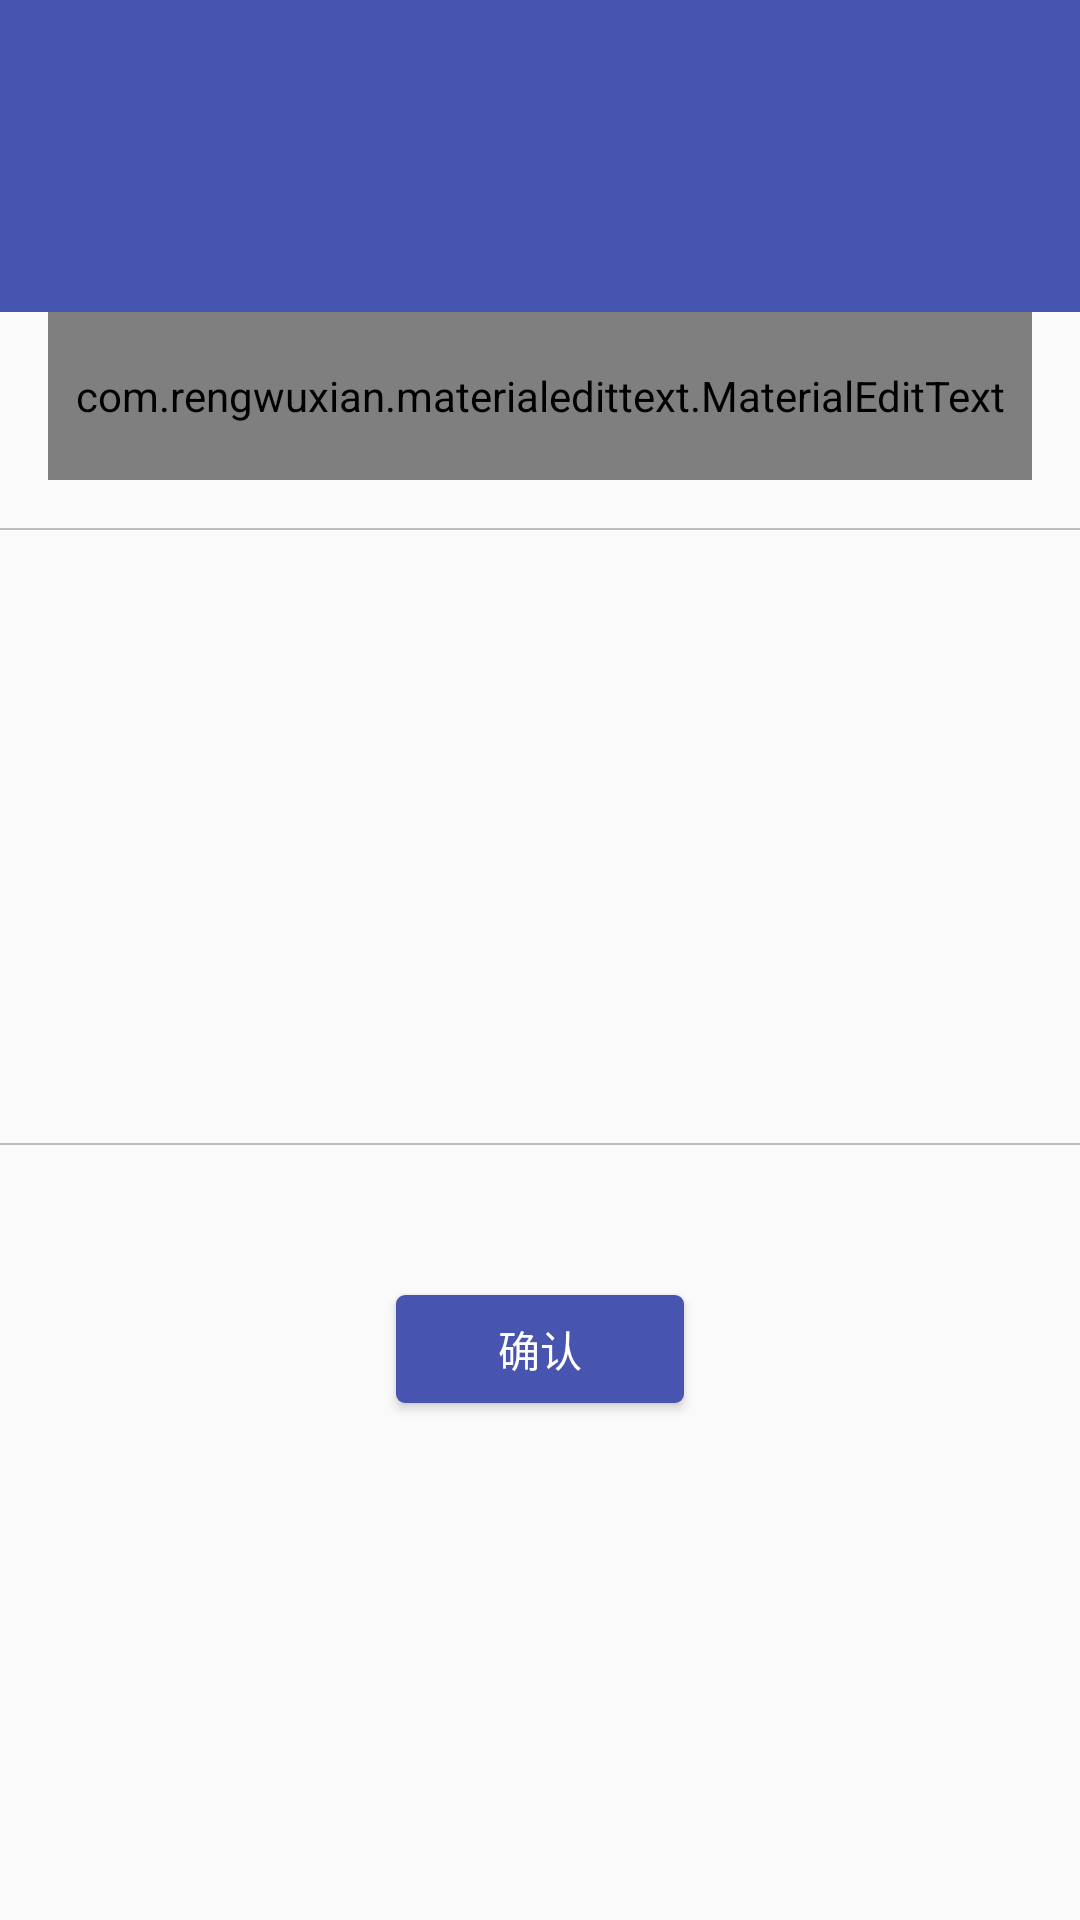

The Android layout XML behind this screen, and the referenced resources:
<!-- AndroidManifest.xml: application theme AppTheme -->
<!-- res/layout/activity_add_sharing.xml -->
<?xml version="1.0" encoding="utf-8"?>
<LinearLayout xmlns:android="http://schemas.android.com/apk/res/android"
    xmlns:app="http://schemas.android.com/apk/res-auto"
    android:orientation="vertical"
    android:layout_width="match_parent"
    android:layout_height="match_parent">

    <android.support.v7.widget.Toolbar
        android:id="@+id/toolbar_add_sharing"
        android:layout_width="match_parent"
        android:layout_height="?attr/actionBarSize"
        android:background="@color/colorLightPurple">

    </android.support.v7.widget.Toolbar>

    <android.support.design.widget.TabLayout
        android:id="@+id/tab_layout"
        android:layout_width="match_parent"
        android:layout_height="48dp"
        android:background="@color/colorLightPurple"
        app:tabMode="scrollable"
        app:tabTextColor="@color/colorGray"
        app:tabMaxWidth="128dp"
        app:tabSelectedTextColor="@color/colorWhite"
        app:tabIndicatorHeight="2dp"
        app:tabIndicatorColor="@color/colorGreen">
    </android.support.design.widget.TabLayout>

    <com.rengwuxian.materialedittext.MaterialEditText
        android:id="@+id/txv_add_sharing_theme"
        android:maxLines="1"
        android:hint="@string/theme_sharing"
        android:layout_marginRight="16dp"
        android:layout_marginEnd="16dp"
        android:layout_marginLeft="16dp"
        android:layout_marginStart="16dp"
        android:layout_width="match_parent"
        android:layout_height="?attr/actionBarSize"
        app:met_baseColor="@color/colorShareTitlePurple"
        app:met_errorColor="@color/colorRed"
        app:met_primaryColor="@color/colorLightPurple"
        />

    <View
        android:background="@color/colorGray"
        android:layout_width="match_parent"
        android:layout_height="0.5dp"
        android:layout_marginTop="16dp"/>

    <EditText
        android:id="@+id/edt_add_sharing_link"
        android:layout_width="match_parent"
        android:layout_height="wrap_content"
        android:layout_marginStart="16dp"
        android:layout_marginLeft="16dp"
        android:layout_marginEnd="16dp"
        android:background="@color/colorBackground" />

    <View
        android:background="@color/colorGray"
        android:layout_width="match_parent"
        android:layout_height="0.5dp"
        android:layout_marginTop="180dp"/>

    <Button
        android:id="@+id/btn_add_sharing_confirm"
        android:text="@string/confirm_sharing"
        android:textColor="@color/colorWhite"
        android:textSize="14sp"
        android:shadowRadius="3"
        android:shadowDy="5"
        android:shadowDx="3"
        android:background="@drawable/loginbutton"
        android:layout_width="96dp"
        android:layout_height="36dp"
        android:layout_gravity="center"
        android:layout_marginTop="50dp"
        />
</LinearLayout>
<!-- resources referenced by this layout -->
<resources>
  <color name="colorBackground">#fafafa</color>
  <color name="colorGray">#bdbdbd</color>
  <color name="colorGreen">#50E3C2</color>
  <color name="colorLightPurple">#4754B0</color>
  <color name="colorRed">#FF5C63</color>
  <color name="colorShareTitlePurple">#868BBE</color>
  <color name="colorWhite">#FFFFFF</color>
  <!-- drawable loginbutton (drawable) -->
  <?xml version="1.0" encoding="utf-8"?>
  <shape
      android:shape="rectangle"
      xmlns:android="http://schemas.android.com/apk/res/android">
  
      <corners
          android:radius="3dp"/>
      <solid
          android:color="@color/colorPrimary"/>
  </shape>
  <string name="confirm_sharing">确认</string>
  <string name="theme_sharing">分享主题</string>
  <style name="AppTheme" parent="Theme.AppCompat.Light.NoActionBar">
          
          <item name="android:homeAsUpIndicator">@drawable/ic_arrow_back_white_24dp</item>
          <item name="android:windowIsTranslucent">true</item>
          <item name="colorPrimary">@color/colorPrimary</item>
          <item name="colorPrimaryDark">@color/colorPrimaryDark</item>
          <item name="colorAccent">@color/colorAccent</item>
          <item name="actionOverflowButtonStyle">@style/MyOverflowButtonStyle</item>
          <item name="android:itemTextAppearance">@style/MyActionBar.MenuTextStyle</item>
          
          <item name="android:itemBackground">@color/colorWhite</item>
      </style>
  <color name="colorPrimary">#4754B0</color>
  <color name="colorPrimaryDark">#3C4795</color>
  <color name="colorAccent">#FF4081</color>
  <style name="MyOverflowButtonStyle" parent="Widget.AppCompat.ActionButton.Overflow">
          <item name="android:tint">#ffffff</item>
      </style>
  <style name="MyActionBar.MenuTextStyle" parent="style/TextAppearance.AppCompat.Widget.ActionBar.Title">
          <item name="android:textColor">@color/colorLightPurple</item>
          <item name="android:textSize">14sp</item>
      </style>
</resources>
